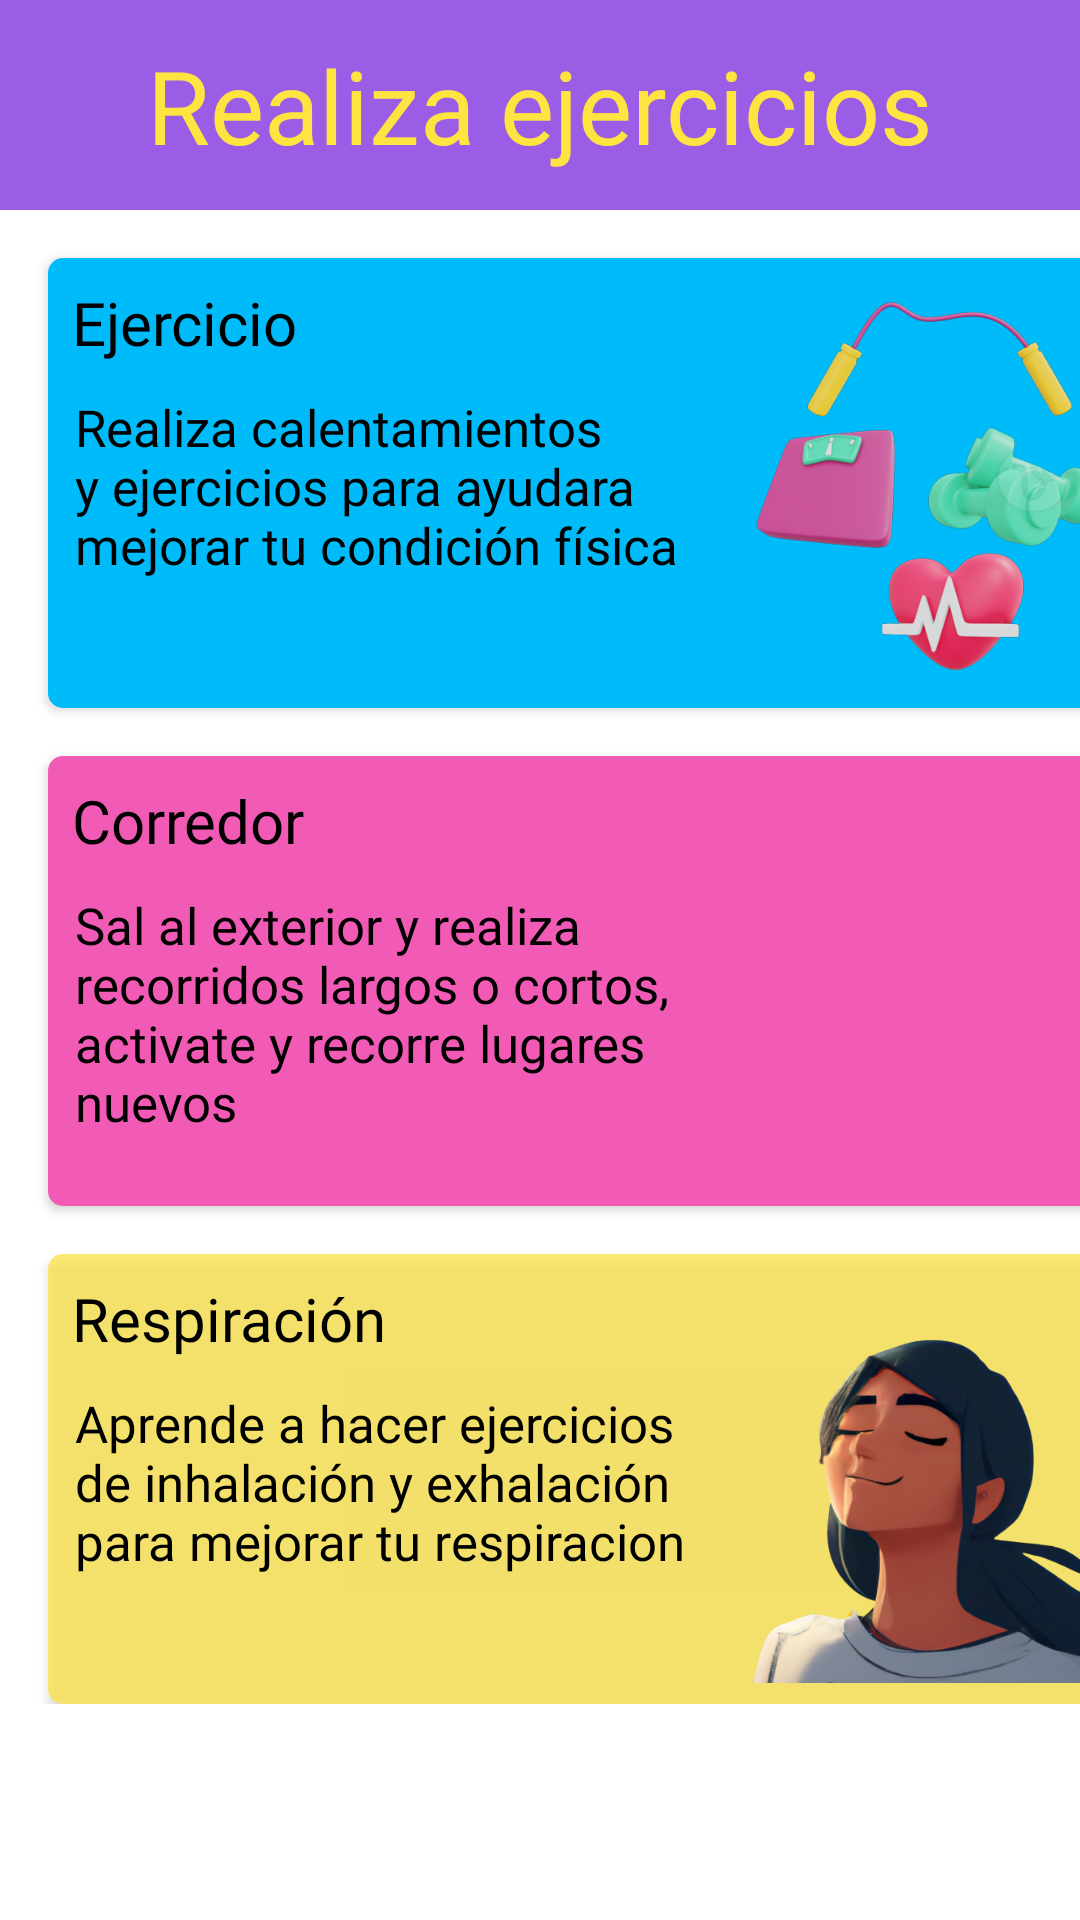

Layout XML and referenced resources for this Android screen:
<!-- AndroidManifest.xml: application theme Theme.BloomingSpirit -->
<!-- res/layout/activity_fitness.xml -->
<?xml version="1.0" encoding="utf-8"?>
<androidx.constraintlayout.widget.ConstraintLayout xmlns:android="http://schemas.android.com/apk/res/android"
    xmlns:app="http://schemas.android.com/apk/res-auto"
    xmlns:tools="http://schemas.android.com/tools"
    android:layout_width="match_parent"
    android:layout_height="match_parent"
    android:background="#FFFFFF"
    tools:context=".Fitness">

    <TextView
        android:id="@+id/textView"
        android:layout_width="match_parent"
        android:layout_height="70dp"
        android:layout_marginBottom="0dp"
        android:background="#9B5DE5"
        android:fontFamily="@font/corbel_bold"
        android:gravity="center"
        android:text="Define tus hábitos"
        android:textColor="#FEE440"
        android:textSize="34sp"
        app:layout_constraintEnd_toEndOf="parent"
        app:layout_constraintStart_toStartOf="parent"
        app:layout_constraintTop_toTopOf="parent" />

    <Button
        android:id="@+id/but_home"
        android:layout_width="36dp"
        android:layout_height="36dp"
        android:layout_marginStart="10dp"
        android:background="@drawable/baseline_home_24"
        app:backgroundTint="@null"
        app:layout_constraintBottom_toBottomOf="@+id/textView"
        app:layout_constraintStart_toStartOf="parent"
        app:layout_constraintTop_toTopOf="parent"
        tools:visibility="visible" />

    <LinearLayout
        android:layout_width="match_parent"
        android:layout_height="match_parent"
        android:orientation="vertical"
        app:layout_constraintEnd_toEndOf="parent"
        app:layout_constraintStart_toStartOf="parent">

        <TextView
            android:id="@+id/textView1"
            android:layout_width="match_parent"
            android:layout_height="70dp"
            android:layout_marginBottom="0dp"
            android:background="#9B5DE5"
            android:fontFamily="@font/corbel_bold"
            android:gravity="center"
            android:text="Realiza ejercicios"
            android:textColor="#FEE440"
            android:textSize="34sp"
            app:layout_constraintEnd_toEndOf="parent"
            app:layout_constraintStart_toStartOf="parent"
            app:layout_constraintTop_toTopOf="parent" />

        <ScrollView
            android:layout_width="wrap_content"
            android:layout_height="wrap_content"
            app:layout_constraintEnd_toEndOf="@+id/textView1"
            app:layout_constraintStart_toStartOf="@+id/textView1"
            app:layout_constraintTop_toBottomOf="@+id/textView1">

            <androidx.constraintlayout.widget.ConstraintLayout
                android:id="@+id/linearLayout3"
                android:layout_width="match_parent"
                android:layout_height="wrap_content"
                android:orientation="vertical">

                <Button
                    android:id="@+id/buttonEjercicio"
                    android:layout_width="382dp"
                    android:layout_height="150dp"
                    android:layout_marginStart="16dp"
                    android:layout_marginTop="16dp"
                    android:background="@drawable/azul"
                    android:elevation="3dp"
                    app:backgroundTint="@null"
                    app:layout_constraintStart_toStartOf="@+id/linearLayout3"
                    app:layout_constraintTop_toTopOf="@+id/linearLayout3"
                    tools:layout_conversion_absoluteHeight="285dp"
                    tools:layout_conversion_absoluteWidth="382dp" />

                <ImageView
                    android:id="@+id/imageView1"
                    android:layout_width="135dp"
                    android:layout_height="135dp"
                    android:layout_marginTop="8dp"
                    android:elevation="3dp"
                    android:scaleType="centerCrop"
                    app:layout_constraintEnd_toEndOf="@+id/buttonEjercicio"
                    app:layout_constraintStart_toEndOf="@+id/textView3"
                    app:layout_constraintTop_toTopOf="@+id/buttonEjercicio"
                    app:srcCompat="@drawable/ejercicios" />

                <TextView
                    android:id="@+id/textView2"
                    android:layout_width="wrap_content"
                    android:layout_height="wrap_content"
                    android:layout_marginStart="8dp"
                    android:layout_marginTop="8dp"
                    android:elevation="3dp"
                    android:fontFamily="@font/corbel_bold"
                    android:text="Ejercicio  "
                    android:textColor="#000000"
                    android:textSize="20sp"
                    app:layout_constraintStart_toStartOf="@+id/buttonEjercicio"
                    app:layout_constraintTop_toTopOf="@+id/buttonEjercicio" />

                <TextView
                    android:id="@+id/textView3"
                    android:layout_width="208dp"
                    android:layout_height="88dp"
                    android:layout_marginStart="1dp"
                    android:layout_marginTop="10dp"
                    android:elevation="3dp"
                    android:fontFamily="@font/segoe"
                    android:text="Realiza calentamientos y ejercicios para ayudara mejorar tu condición física"
                    android:textColor="#000000"
                    android:textSize="17sp"
                    app:layout_constraintStart_toStartOf="@+id/textView2"
                    app:layout_constraintTop_toBottomOf="@+id/textView2" />


                <Button
                    android:id="@+id/buttonCorredor"
                    android:layout_width="382dp"
                    android:layout_height="150dp"
                    android:layout_marginStart="16dp"
                    android:layout_marginTop="16dp"
                    android:background="@drawable/rosa"
                    android:elevation="3dp"
                    app:backgroundTint="@null"
                    app:layout_constraintStart_toStartOf="parent"
                    app:layout_constraintTop_toBottomOf="@+id/buttonEjercicio" />

                <ImageView
                    android:id="@+id/imageView2"
                    android:layout_width="135dp"
                    android:layout_height="135dp"
                    android:layout_marginTop="8dp"
                    android:elevation="3dp"
                    android:scaleType="centerCrop"
                    app:layout_constraintEnd_toEndOf="@+id/buttonCorredor"
                    app:layout_constraintStart_toEndOf="@+id/textView5"
                    app:layout_constraintTop_toTopOf="@+id/buttonCorredor"
                    app:srcCompat="@drawable/corredor" />

                <TextView
                    android:id="@+id/textView4"
                    android:layout_width="wrap_content"
                    android:layout_height="wrap_content"
                    android:layout_marginStart="8dp"
                    android:layout_marginTop="8dp"
                    android:elevation="3dp"
                    android:fontFamily="@font/corbel_bold"
                    android:text="Corredor"
                    android:textColor="#000000"
                    android:textSize="20sp"
                    app:layout_constraintStart_toStartOf="@+id/buttonCorredor"
                    app:layout_constraintTop_toTopOf="@+id/buttonCorredor" />

                <TextView
                    android:id="@+id/textView5"
                    android:layout_width="208dp"
                    android:layout_height="wrap_content"
                    android:layout_marginStart="1dp"
                    android:layout_marginTop="10dp"
                    android:elevation="3dp"
                    android:fontFamily="@font/segoe"
                    android:text="Sal al exterior y realiza recorridos largos o cortos, activate y recorre lugares nuevos"
                    android:textColor="#000000"
                    android:textSize="17sp"
                    app:layout_constraintStart_toStartOf="@+id/textView4"
                    app:layout_constraintTop_toBottomOf="@+id/textView4" />


                <Button
                    android:id="@+id/buttonRespiracion"
                    android:layout_width="382dp"
                    android:layout_height="150dp"
                    android:layout_marginStart="16dp"
                    android:layout_marginTop="16dp"
                    android:background="@drawable/amarillo"
                    android:elevation="3dp"
                    app:backgroundTint="@null"
                    app:layout_constraintEnd_toEndOf="@+id/buttonCorredor"
                    app:layout_constraintStart_toStartOf="parent"
                    app:layout_constraintTop_toBottomOf="@+id/buttonCorredor" />

                <ImageView
                    android:id="@+id/imageView3"
                    android:layout_width="135dp"
                    android:layout_height="135dp"
                    android:layout_marginTop="8dp"
                    android:elevation="3dp"
                    android:scaleType="centerCrop"
                    app:layout_constraintEnd_toEndOf="@+id/buttonRespiracion"
                    app:layout_constraintStart_toEndOf="@+id/textView7"
                    app:layout_constraintTop_toTopOf="@+id/buttonRespiracion"
                    app:srcCompat="@drawable/respiracion" />

                <TextView
                    android:id="@+id/textView6"
                    android:layout_width="wrap_content"
                    android:layout_height="wrap_content"
                    android:layout_marginStart="8dp"
                    android:layout_marginTop="8dp"
                    android:elevation="3dp"
                    android:fontFamily="@font/corbel_bold"
                    android:text="Respiración"
                    android:textColor="#000000"
                    android:textSize="20sp"
                    app:layout_constraintStart_toStartOf="@+id/buttonRespiracion"
                    app:layout_constraintTop_toTopOf="@+id/buttonRespiracion" />

                <TextView
                    android:id="@+id/textView7"
                    android:layout_width="208dp"
                    android:layout_height="wrap_content"
                    android:layout_marginStart="1dp"
                    android:layout_marginTop="10dp"
                    android:elevation="3dp"
                    android:fontFamily="@font/segoe"
                    android:text="Aprende a hacer ejercicios de inhalación y exhalación para mejorar tu respiracion"
                    android:textColor="#000000"
                    android:textSize="17sp"
                    app:layout_constraintStart_toStartOf="@+id/textView6"
                    app:layout_constraintTop_toBottomOf="@+id/textView6" />

            </androidx.constraintlayout.widget.ConstraintLayout>

        </ScrollView>
    </LinearLayout>

</androidx.constraintlayout.widget.ConstraintLayout>
<!-- resources referenced by this layout -->
<resources>
  <!-- drawable amarillo (drawable) -->
  <?xml version="1.0" encoding="utf-8"?>
  <selector xmlns:android="http://schemas.android.com/apk/res/android" >
      <item >
          <shape android:shape="rectangle"  >
              <corners android:radius="5dip" />
              
              <solid android:color="#B8FEE440" />
  
  
              
  
          </shape>
      </item>
  </selector>
  <!-- drawable azul (drawable) -->
  <?xml version="1.0" encoding="utf-8"?>
  <selector xmlns:android="http://schemas.android.com/apk/res/android" >
      <item >
          <shape android:shape="rectangle"  >
              <corners android:radius="5dip" />
              
              <solid android:color="#00BBF9" />
  
  
              
  
          </shape>
      </item>
  </selector>
  <!-- drawable ejercicios: png bitmap (drawable, 97534 bytes) -->
  <!-- drawable respiracion: png bitmap (drawable, 217804 bytes) -->
  <!-- drawable rosa (drawable) -->
  <?xml version="1.0" encoding="utf-8"?>
  <selector xmlns:android="http://schemas.android.com/apk/res/android" >
      <item >
          <shape android:shape="rectangle"  >
              <corners android:radius="5dip" />
              
              <solid android:color="#F15BB5" />
  
  
              
  
          </shape>
      </item>
  </selector>
  <style name="Theme.BloomingSpirit" parent="Theme.MaterialComponents.DayNight.NoActionBar">
          
          <item name="colorPrimary">@color/purple_500</item>
          <item name="colorPrimaryVariant">@color/purple_700</item>
          <item name="colorOnPrimary">@color/white</item>
          
          <item name="colorSecondary">@color/teal_200</item>
          <item name="colorSecondaryVariant">@color/teal_700</item>
          <item name="colorOnSecondary">@color/black</item>
          
          <item name="android:statusBarColor">?attr/colorPrimaryVariant</item>
          
      </style>
  <color name="purple_500">#FF6200EE</color>
  <color name="purple_700">#FF3700B3</color>
  <color name="white">#FFFFFFFF</color>
  <color name="teal_200">#FF03DAC5</color>
  <color name="teal_700">#FF018786</color>
  <color name="black">#FF000000</color>
</resources>
